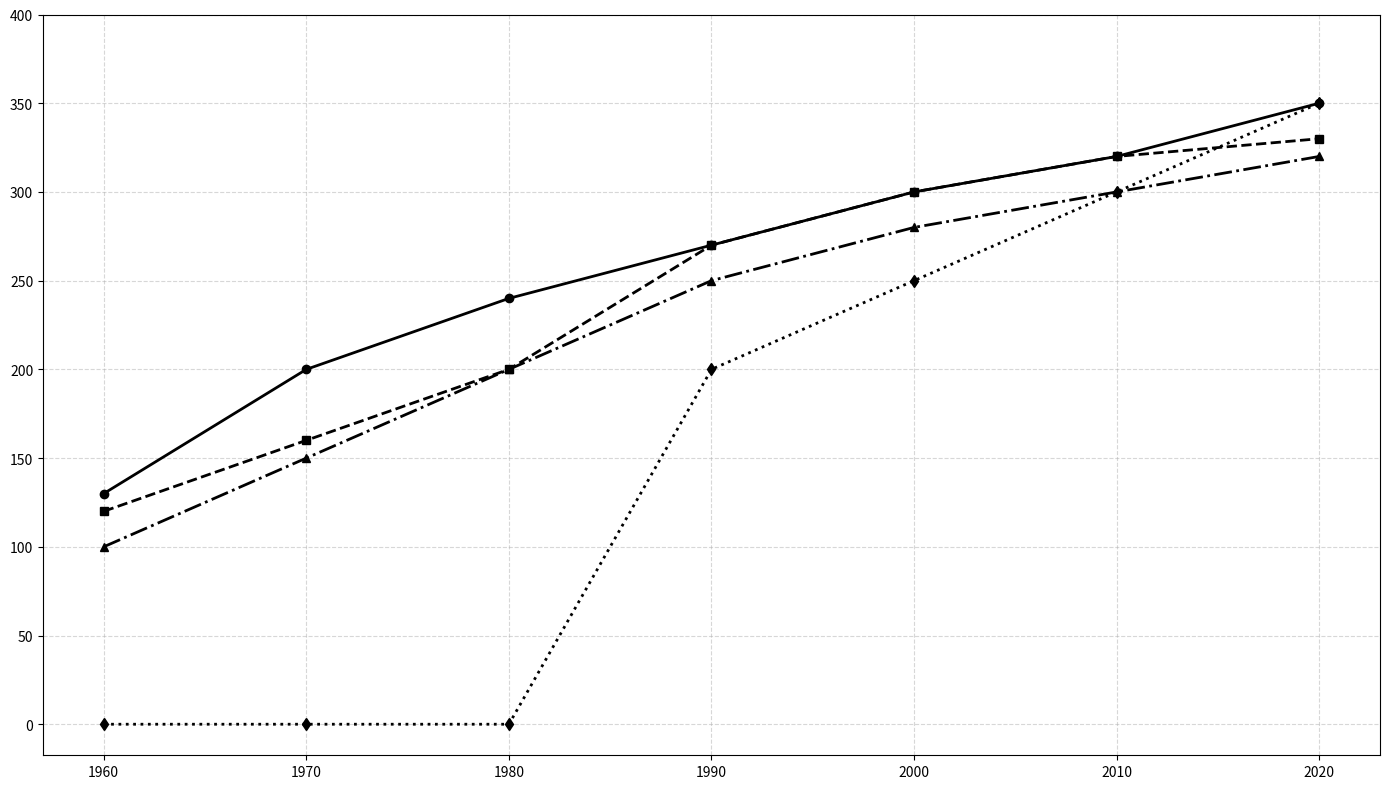

Write the Python code that produced this figure.
import matplotlib.pyplot as plt
import numpy as np

decades = np.array([1960, 1970, 1980, 1990, 2000, 2010, 2020])
japan_speeds = [130, 200, 240, 270, 300, 320, 350]
france_speeds = [120, 160, 200, 270, 300, 320, 330]
germany_speeds = [100, 150, 200, 250, 280, 300, 320]
china_speeds = [0, 0, 0, 200, 250, 300, 350]

fig, ax = plt.subplots(figsize=(14, 8))

# Change all plots to a single color, e.g., black
ax.plot(decades, japan_speeds, marker='o', linestyle='-', linewidth=2, color='black')
ax.plot(decades, france_speeds, marker='s', linestyle='--', linewidth=2, color='black')
ax.plot(decades, germany_speeds, marker='^', linestyle='-.', linewidth=2, color='black')
ax.plot(decades, china_speeds, marker='d', linestyle=':', linewidth=2, color='black')

ax.set_xticks(decades)
ax.set_yticks(np.arange(0, 401, 50))

ax.grid(True, linestyle='--', alpha=0.5)

plt.tight_layout()
plt.show()
